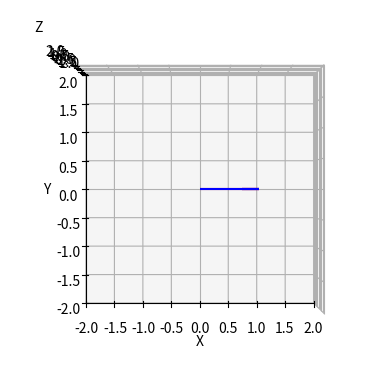

This chart was generated by the following Python code:


import numpy as np
import matplotlib.pyplot as plt
from mpl_toolkits.mplot3d import Axes3D
from matplotlib.animation import FuncAnimation
import math

fig, ax = plt.subplots(subplot_kw=dict(projection="3d"))

def atan360(x,y,z):
   angle = math.atan2(y,x)%(2*math.pi)
   return (angle)

def get_arrow1(theta):        
   x = 0#np.cos(theta)
   y = 0# np.sin(theta)
   z = 0
   u = np.cos(theta)
   v = np.sin(theta) #np.sin(theta)
   w = 0#np.cos(3*theta)
   return x,y,z,u,v,w

def get_arrow(theta):
    x = 0#np.cos(theta)
    y = 0# np.sin(theta)
    z = 0
    uu = np.cos(theta)
    vv = np.sin(theta) #np.sin(theta)
    ww = 0#np.cos(3*theta)

    ang = atan360(uu,vv,0)
    u = np.cos(ang)
    v = np.sin(ang) #np.sin(theta)
    w = 0#np.cos(3*theta)
    print(f"MyAng:{ ang:.4f},360 ang:{ ang*180.0/math.pi:.4f}, theta:{theta*180.0/math.pi:.4f}")
    return x,y,z,u,v,w

quiver1 = ax.quiver(*get_arrow(0),color='r')
quiver2 = ax.quiver(*get_arrow1(0),color='b')

ax.set_xlim(-2, 2)
ax.set_ylim(-2, 2)
ax.set_zlim(-2, 2)
ax.set_xlabel("X")
ax.set_ylabel("Y")
ax.set_zlabel("Z")
ax.view_init(elev=90, azim=-90, roll=0)

def update(theta):
    global quiver1
    global quiver2
    quiver1.remove()
    quiver2.remove()
    quiver1 = ax.quiver(*get_arrow(theta),color='r')
    quiver2 = ax.quiver(*get_arrow1(theta),color='b',alpha=.25)


ani = FuncAnimation(fig, update, frames=np.linspace(0.0,2*np.pi,200), interval=100,repeat=False)
plt.show()